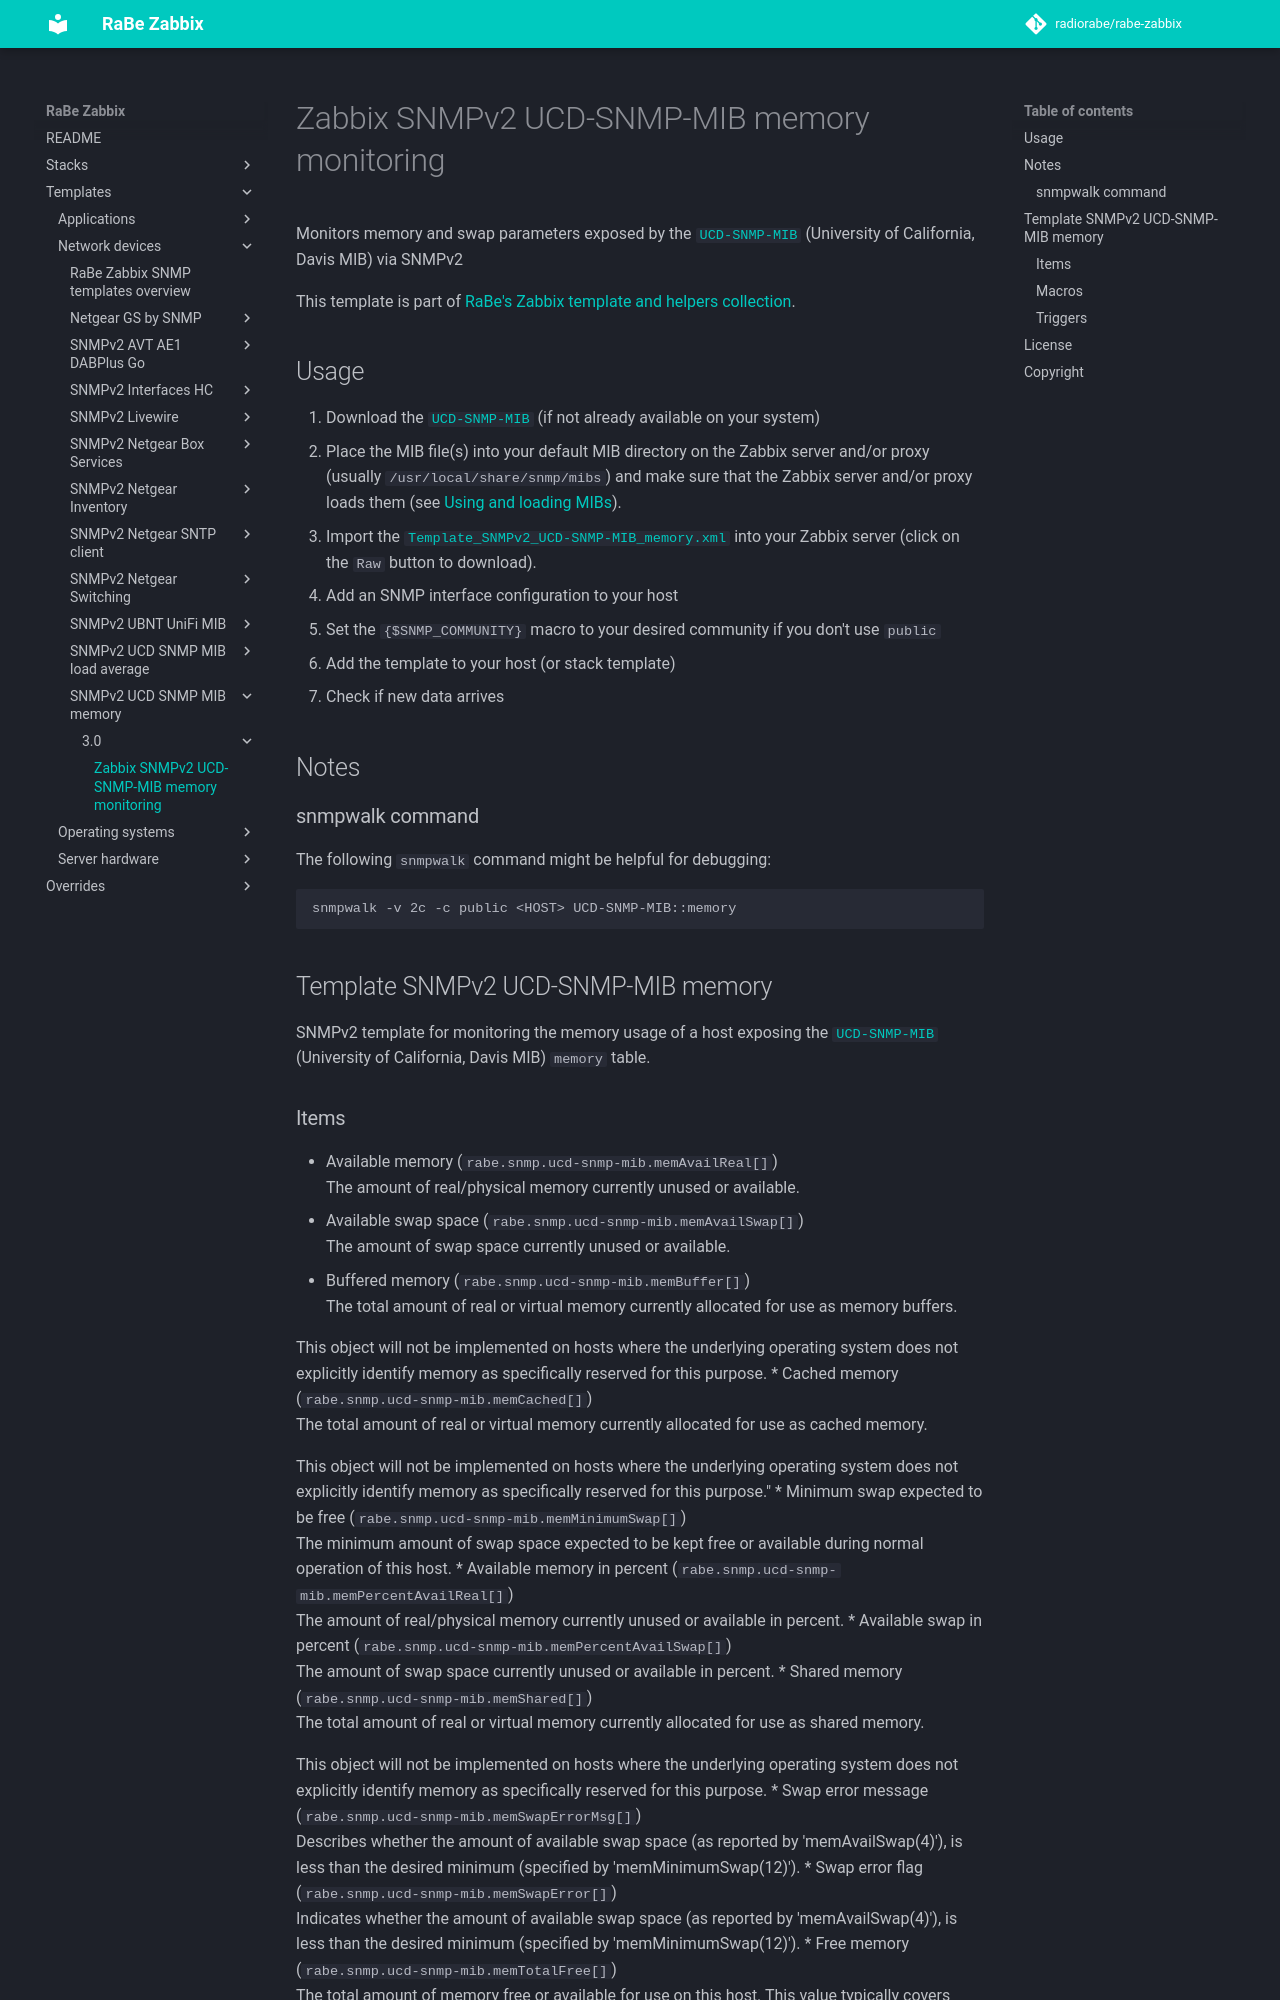

repository: radiorabe/rabe-zabbix · page: Templates/Network_devices/SNMPv2_UCD-SNMP-MIB_memory/3.0/index.html · generator: mkdocs

# Zabbix SNMPv2 UCD-SNMP-MIB memory monitoring
Monitors memory and swap parameters exposed by the
[`UCD-SNMP-MIB`](http://www.net-snmp.org/docs/mibs/UCD-SNMP-MIB.txt)
(University of California, Davis MIB) via SNMPv2

This template is part of [RaBe's Zabbix template and helpers
collection](https://github.com/radiorabe/rabe-zabbix).

## Usage
1. Download the
   [`UCD-SNMP-MIB`](http://www.net-snmp.org/docs/mibs/UCD-SNMP-MIB.txt) (if not
   already available on your system)
2. Place the MIB file(s) into your default MIB directory on the Zabbix server
   and/or proxy (usually `/usr/local/share/snmp/mibs`) and make sure that the
   Zabbix server and/or proxy loads them (see [Using and loading
   MIBs](http://www.net-snmp.org/wiki/index.php/TUT:Using_and_loading_MIBS)).
3. Import the
   [`Template_SNMPv2_UCD-SNMP-MIB_memory.xml`](Template_SNMPv2_UCD-SNMP-MIB_memory.xml)
   into your Zabbix server (click on the `Raw` button to download).
4. Add an SNMP interface configuration to your host
5. Set the `{$SNMP_COMMUNITY}` macro to your desired community if you don't use
   `public`
6. Add the template to your host (or stack template)
7. Check if new data arrives

## Notes
### snmpwalk command
The following `snmpwalk` command might be helpful for debugging:
```bash
snmpwalk -v 2c -c public <HOST> UCD-SNMP-MIB::memory
```
## Template SNMPv2 UCD-SNMP-MIB memory
SNMPv2 template for monitoring the memory usage of a host exposing the [`UCD-SNMP-MIB`](http://www.net-snmp.org/docs/mibs/ucdavis.html) (University of California, Davis MIB) `memory` table.
